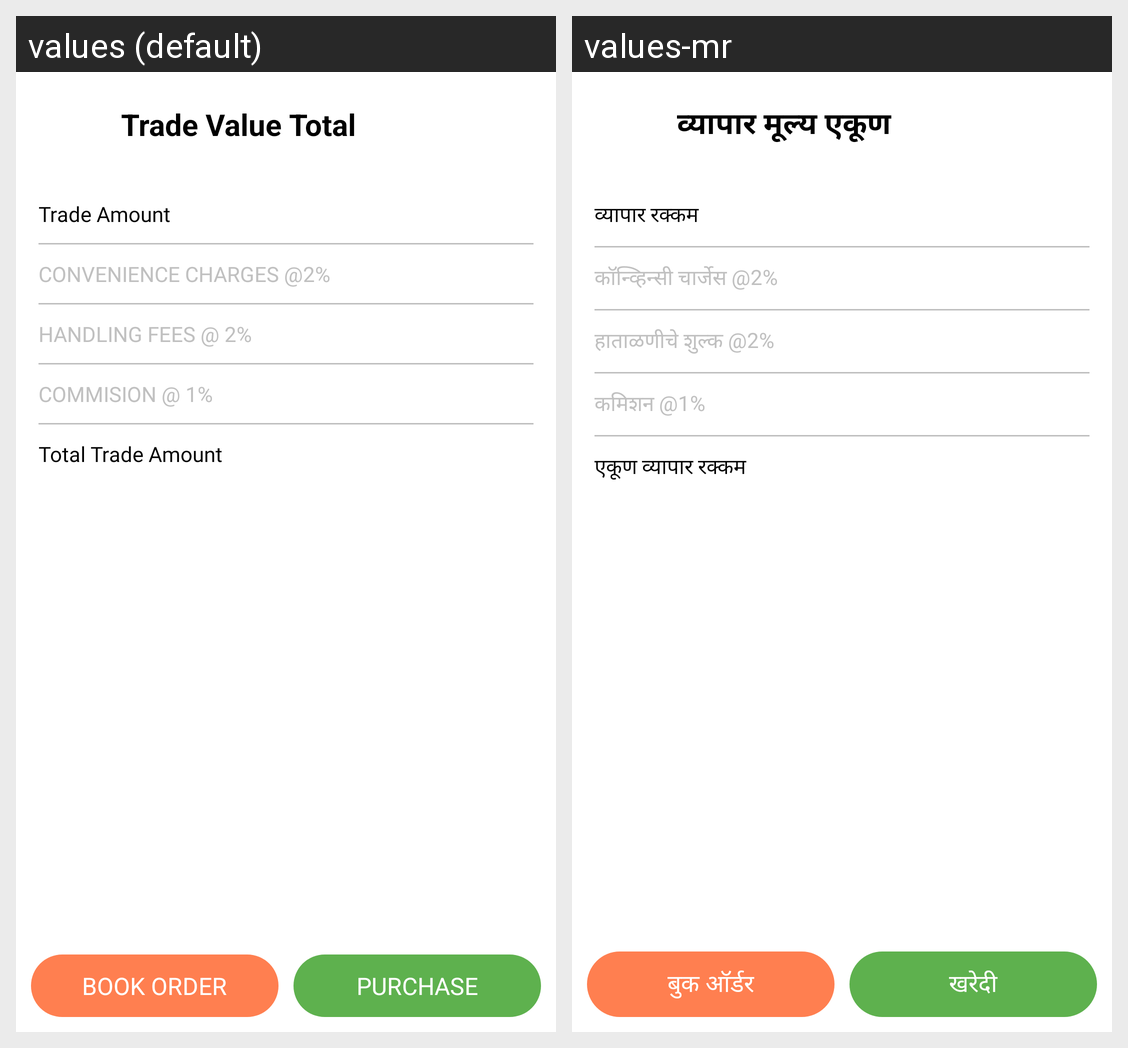

Translations of the strings shown on this Android screen, per locale in the grid:
Android screen res/layout/fragment_trade__value__total_.xml rendered under 2 locales, left to right: values (default), values-mr. Device: Nexus 5 (rendered at 1080×1920; each locale shown at half size, 540×960, under a caption strip naming it); theme Theme.EAgri10x.
Strings drawn on this screen, with the default value and each locale's value (text and hints the layout hard-codes, and strings that could not be matched under every locale, appear in the picture but are not listed):

trade_total_value
  values: Trade Value Total
  values-mr: व्यापार मूल्य एकूण

trade_amount
  values: Trade Amount
  values-mr: व्यापार रक्कम

convi_charge
  values: CONVENIENCE CHARGES @2%
  values-mr: कॉन्व्हिन्सी चार्जेस @2%

heading_fee
  values: HANDLING FEES @ 2%
  values-mr: हाताळणीचे शुल्क @2%

commision
  values: COMMISION @ 1%
  values-mr: कमिशन @1%

total_tade_amount
  values: Total Trade Amount
  values-mr: एकूण व्यापार रक्कम

book_order
  values: Book Order
  values-mr: बुक ऑर्डर

purches
  values: Purchase
  values-mr: खरेदी
